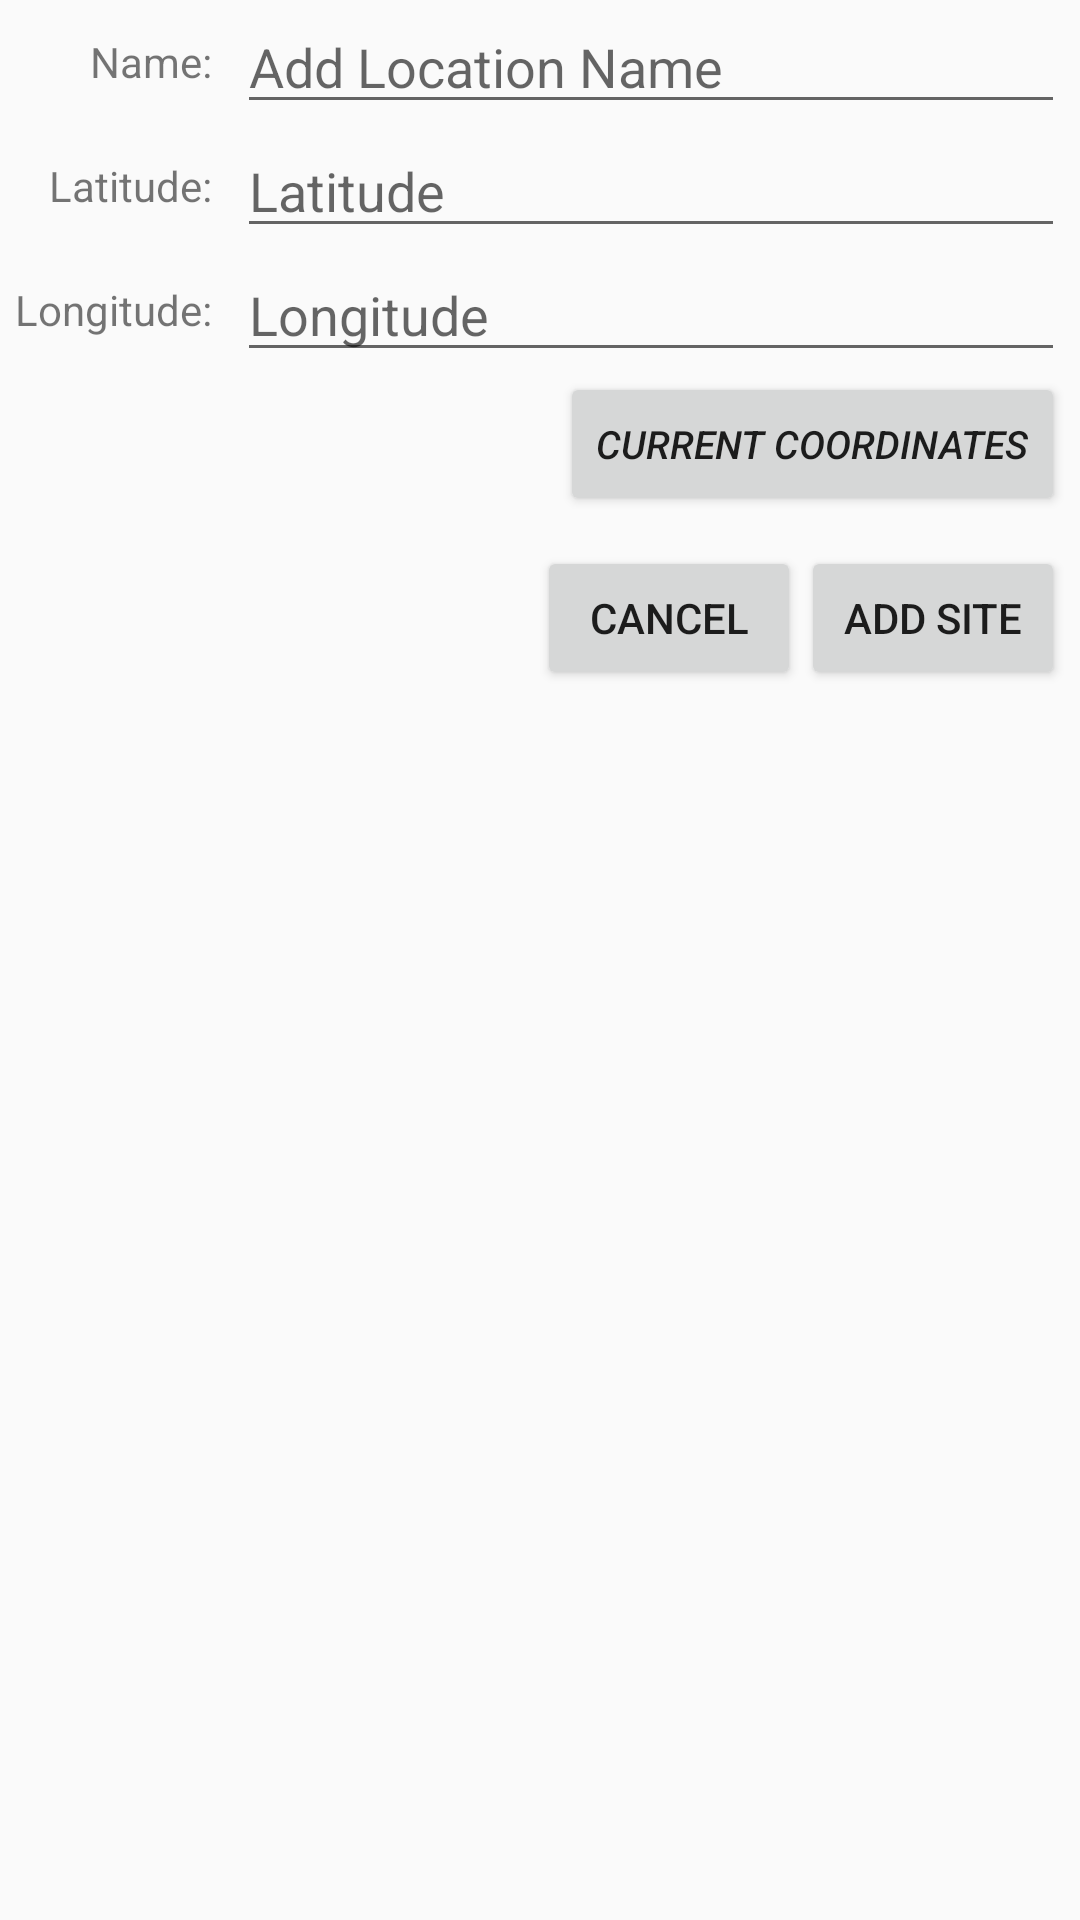

Layout XML and referenced resources for this Android screen:
<!-- AndroidManifest.xml: application theme AppTheme -->
<!-- res/layout/layout_add_location_dialog.xml -->
<?xml version="1.0" encoding="utf-8"?>
<RelativeLayout
    xmlns:android="http://schemas.android.com/apk/res/android"
    android:orientation="vertical"
    android:layout_width="match_parent"
    android:layout_height="match_parent">

    <TextView
        android:id="@+id/txt_name_title"
        android:layout_width="wrap_content"
        android:layout_height="wrap_content"
        android:layout_alignEnd="@+id/txt_longitude_title"
        android:layout_alignTop="@+id/edt_add_loc_name"
        android:layout_alignBottom="@+id/edt_add_loc_name"
        android:gravity="center_vertical"
        android:text="Name: "/>

    <EditText
        android:layout_marginStart="5dp"
        android:layout_marginEnd="5dp"
        android:layout_width="match_parent"
        android:layout_height="wrap_content"
        android:id="@+id/edt_add_loc_name"
        android:layout_toEndOf="@+id/txt_name_title"
        android:hint="Add Location Name"/>


    <TextView
        android:layout_below="@+id/edt_add_loc_name"
        android:layout_width="wrap_content"
        android:layout_height="wrap_content"
        android:layout_alignTop="@+id/edt_add_loc_latitude"
        android:layout_alignBottom="@+id/edt_add_loc_latitude"
        android:gravity="center_vertical"
        android:id="@+id/txt_latitude_title"
        android:layout_alignEnd="@+id/txt_longitude_title"
        android:text="Latitude: "/>

    <EditText
        android:layout_marginStart="5dp"
        android:layout_marginEnd="5dp"
        android:layout_width="match_parent"
        android:layout_height="wrap_content"
        android:id="@+id/edt_add_loc_latitude"
        android:layout_below="@+id/edt_add_loc_name"
        android:layout_toEndOf="@+id/txt_latitude_title"
        android:hint="Latitude"/>


    <TextView
        android:layout_marginStart="5dp"
        android:layout_width="wrap_content"
        android:layout_height="wrap_content"
        android:id="@+id/txt_longitude_title"
        android:text="Longitude: "
        android:layout_alignTop="@+id/edt_add_loc_longitude"
        android:layout_alignBottom="@+id/edt_add_loc_longitude"
        android:gravity="center_vertical"/>

    <EditText
        android:layout_marginStart="5dp"
        android:layout_marginEnd="5dp"
        android:layout_toEndOf="@+id/txt_longitude_title"
        android:layout_below="@+id/edt_add_loc_latitude"
        android:layout_width="match_parent"
        android:layout_height="wrap_content"
        android:id="@+id/edt_add_loc_longitude"
        android:hint="Longitude"/>

    <Button
        style="@style/Base.Widget.AppCompat.Button"
        android:layout_below="@+id/edt_add_loc_longitude"
        android:layout_alignParentEnd="true"
        android:layout_width="wrap_content"
        android:layout_height="wrap_content"
        android:id="@+id/btn_get_location"
        android:text="Current Coordinates"
        android:layout_marginEnd="5dp"
        android:textSize="13sp"
        android:textStyle="italic"/>

    <Button
        android:layout_below="@+id/btn_get_location"
        android:layout_marginEnd="5dp"
        android:layout_marginTop="10dp"
        android:layout_alignParentEnd="true"
        android:id="@+id/btn_add_site"
        android:layout_width="wrap_content"
        android:layout_height="wrap_content"
        android:text="Add Site"/>

    <Button
        android:layout_alignTop="@+id/btn_add_site"
        android:layout_below="@+id/edt_add_loc_longitude"
        android:layout_toStartOf="@+id/btn_add_site"
        android:id="@+id/btn_cancel"
        android:layout_width="wrap_content"
        android:layout_height="wrap_content"
        android:text="Cancel"/>

</RelativeLayout>
<!-- resources referenced by this layout -->
<resources>
  <style name="AppTheme" parent="Theme.AppCompat.Light.DarkActionBar">
          
          <item name="colorPrimary">@color/colorPrimary</item>
          <item name="colorPrimaryDark">@color/colorPrimaryDark</item>
          <item name="colorAccent">@color/colorAccent</item>
      </style>
  <color name="colorPrimary">#3F51B5</color>
  <color name="colorPrimaryDark">#303F9F</color>
  <color name="colorAccent">#FF4081</color>
</resources>
